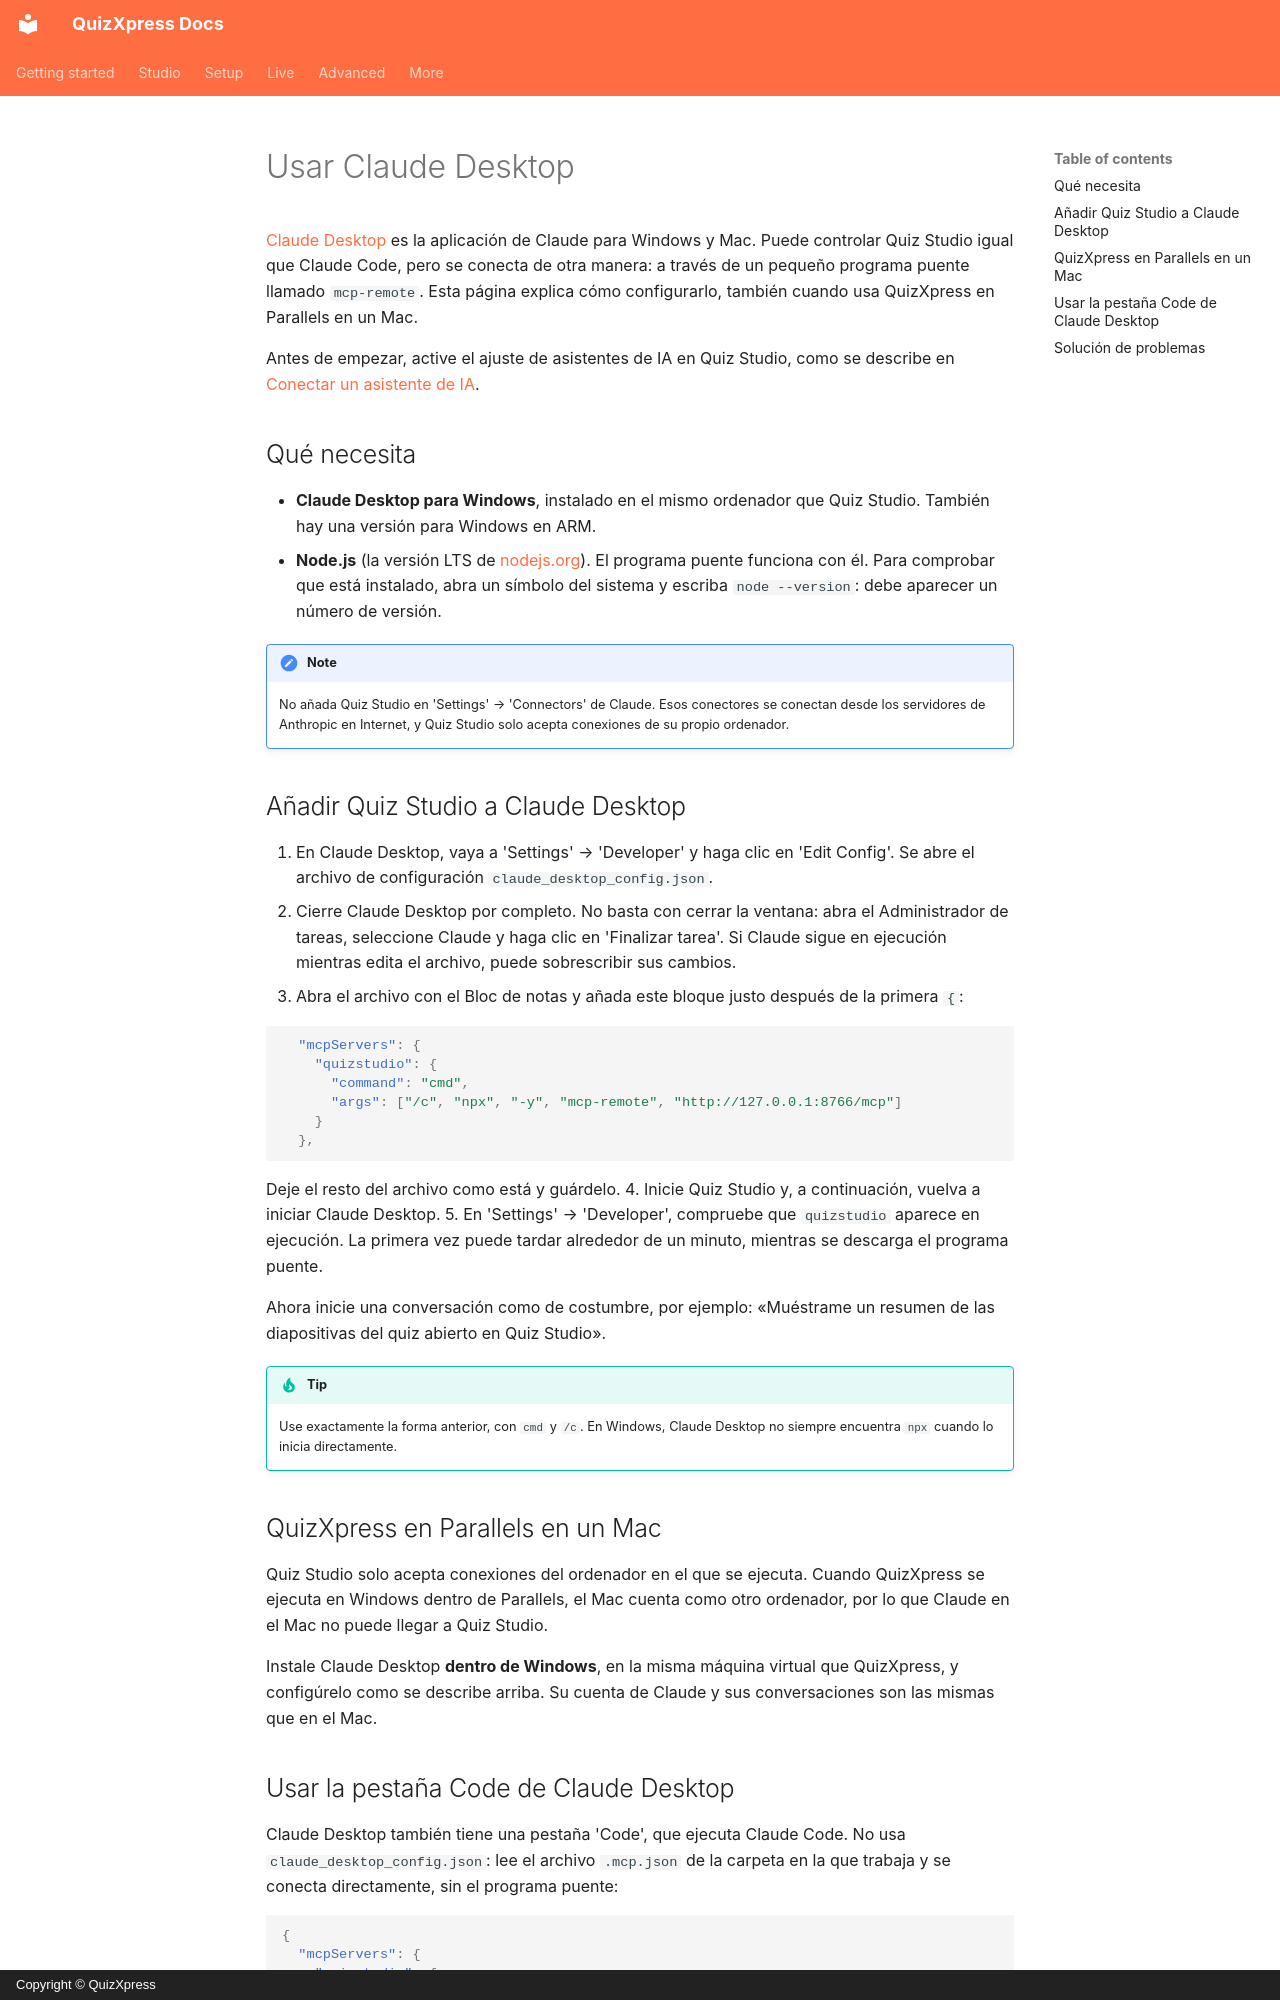

repository: gameshowcrew/quizxpress-docs · page: advanced/ai-assistants/claude-desktop.es/index.html · generator: mkdocs · copyright: Copyright © QuizXpress

# Usar Claude Desktop

[Claude Desktop](https://claude.ai/download) es la aplicación de Claude para Windows y Mac. Puede controlar Quiz Studio igual que Claude Code, pero se conecta de otra manera: a través de un pequeño programa puente llamado `mcp-remote`. Esta página explica cómo configurarlo, también cuando usa QuizXpress en Parallels en un Mac.

Antes de empezar, active el ajuste de asistentes de IA en Quiz Studio, como se describe en [Conectar un asistente de IA](connecting-an-ai-assistant.md).

## Qué necesita

- **Claude Desktop para Windows**, instalado en el mismo ordenador que Quiz Studio. También hay una versión para Windows en ARM.
- **Node.js** (la versión LTS de [nodejs.org](https://nodejs.org)). El programa puente funciona con él. Para comprobar que está instalado, abra un símbolo del sistema y escriba `node --version`: debe aparecer un número de versión.

!!! note
    No añada Quiz Studio en 'Settings' → 'Connectors' de Claude. Esos conectores se conectan desde los servidores de Anthropic en Internet, y Quiz Studio solo acepta conexiones de su propio ordenador.

## Añadir Quiz Studio a Claude Desktop

1. En Claude Desktop, vaya a 'Settings' → 'Developer' y haga clic en 'Edit Config'. Se abre el archivo de configuración `claude_desktop_config.json`.
2. Cierre Claude Desktop por completo. No basta con cerrar la ventana: abra el Administrador de tareas, seleccione Claude y haga clic en 'Finalizar tarea'. Si Claude sigue en ejecución mientras edita el archivo, puede sobrescribir sus cambios.
3. Abra el archivo con el Bloc de notas y añada este bloque justo después de la primera `{`:

   ```json
     "mcpServers": {
       "quizstudio": {
         "command": "cmd",
         "args": ["/c", "npx", "-y", "mcp-remote", "http://127.0.0.1:8766/mcp"]
       }
     },
   ```

   Deje el resto del archivo como está y guárdelo.
4. Inicie Quiz Studio y, a continuación, vuelva a iniciar Claude Desktop.
5. En 'Settings' → 'Developer', compruebe que `quizstudio` aparece en ejecución. La primera vez puede tardar alrededor de un minuto, mientras se descarga el programa puente.

Ahora inicie una conversación como de costumbre, por ejemplo: «Muéstrame un resumen de las diapositivas del quiz abierto en Quiz Studio».

!!! tip
    Use exactamente la forma anterior, con `cmd` y `/c`. En Windows, Claude Desktop no siempre encuentra `npx` cuando lo inicia directamente.

## QuizXpress en Parallels en un Mac

Quiz Studio solo acepta conexiones del ordenador en el que se ejecuta. Cuando QuizXpress se ejecuta en Windows dentro de Parallels, el Mac cuenta como otro ordenador, por lo que Claude en el Mac no puede llegar a Quiz Studio.

Instale Claude Desktop **dentro de Windows**, en la misma máquina virtual que QuizXpress, y configúrelo como se describe arriba. Su cuenta de Claude y sus conversaciones son las mismas que en el Mac.
